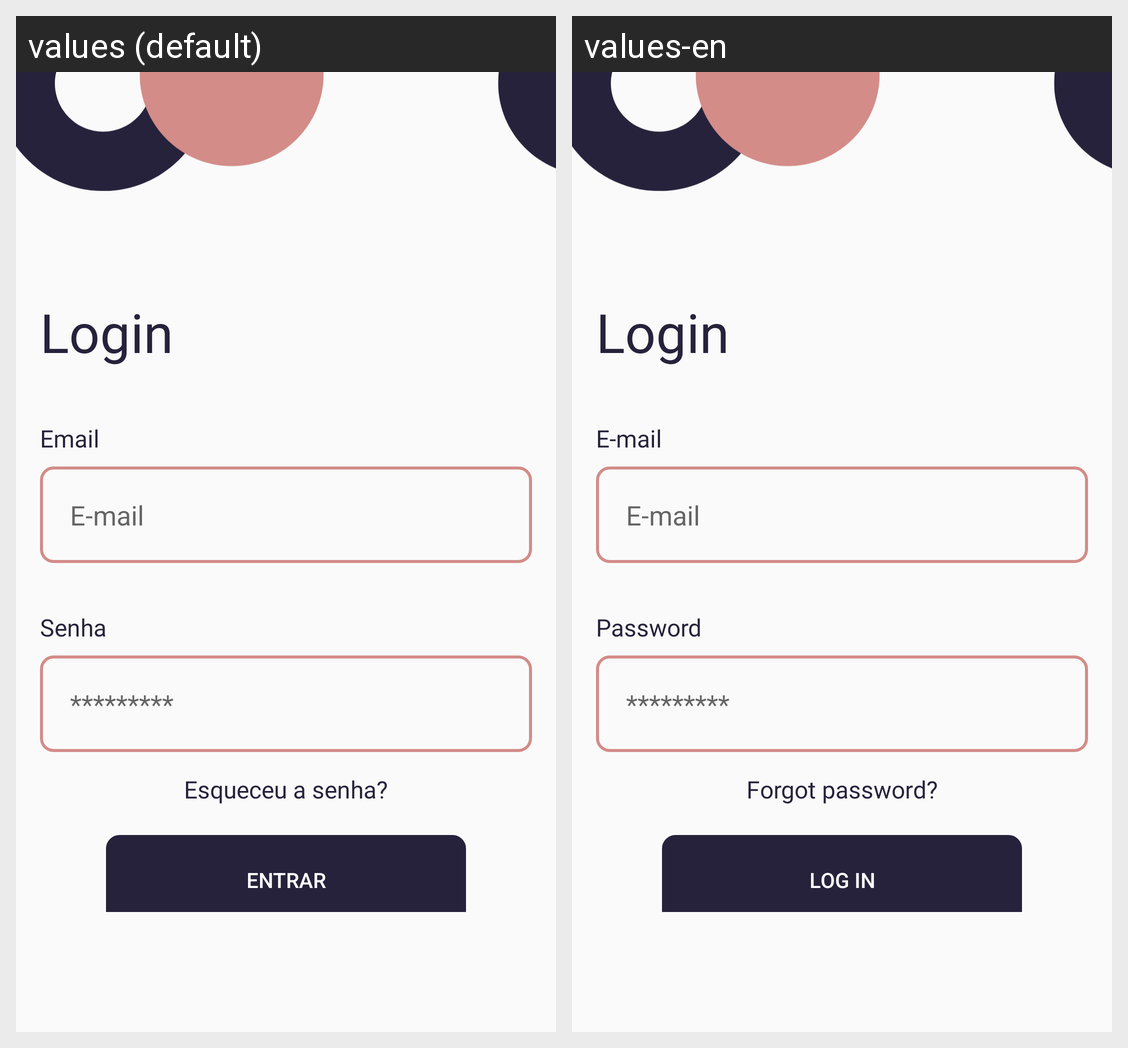

The Android screen above is rendered under two locales of the same app. Produce the string resources it draws, with the default and per-locale values.
Android screen res/layout/activity_login.xml rendered under 2 locales, left to right: values (default), values-en. Device: Nexus 5 (rendered at 1080×1920; each locale shown at half size, 540×960, under a caption strip naming it); theme Theme.Sweetstore.
Strings drawn on this screen, with the default value and each locale's value (text and hints the layout hard-codes, and strings that could not be matched under every locale, appear in the picture but are not listed):

tv_login
  values: Login
  values-en: Login

tv_email
  values: Email
  values-en: E-mail

hint_e_mail
  values: E-mail
  values-en: E-mail

tv_password
  values: Senha
  values-en: Password

hint_password
  values: *********
  values-en: *********  [not translated; the default value is used]

forgot_password
  values: Esqueceu a senha?
  values-en: Forgot password?

entry
  values: Entrar
  values-en: Log in
